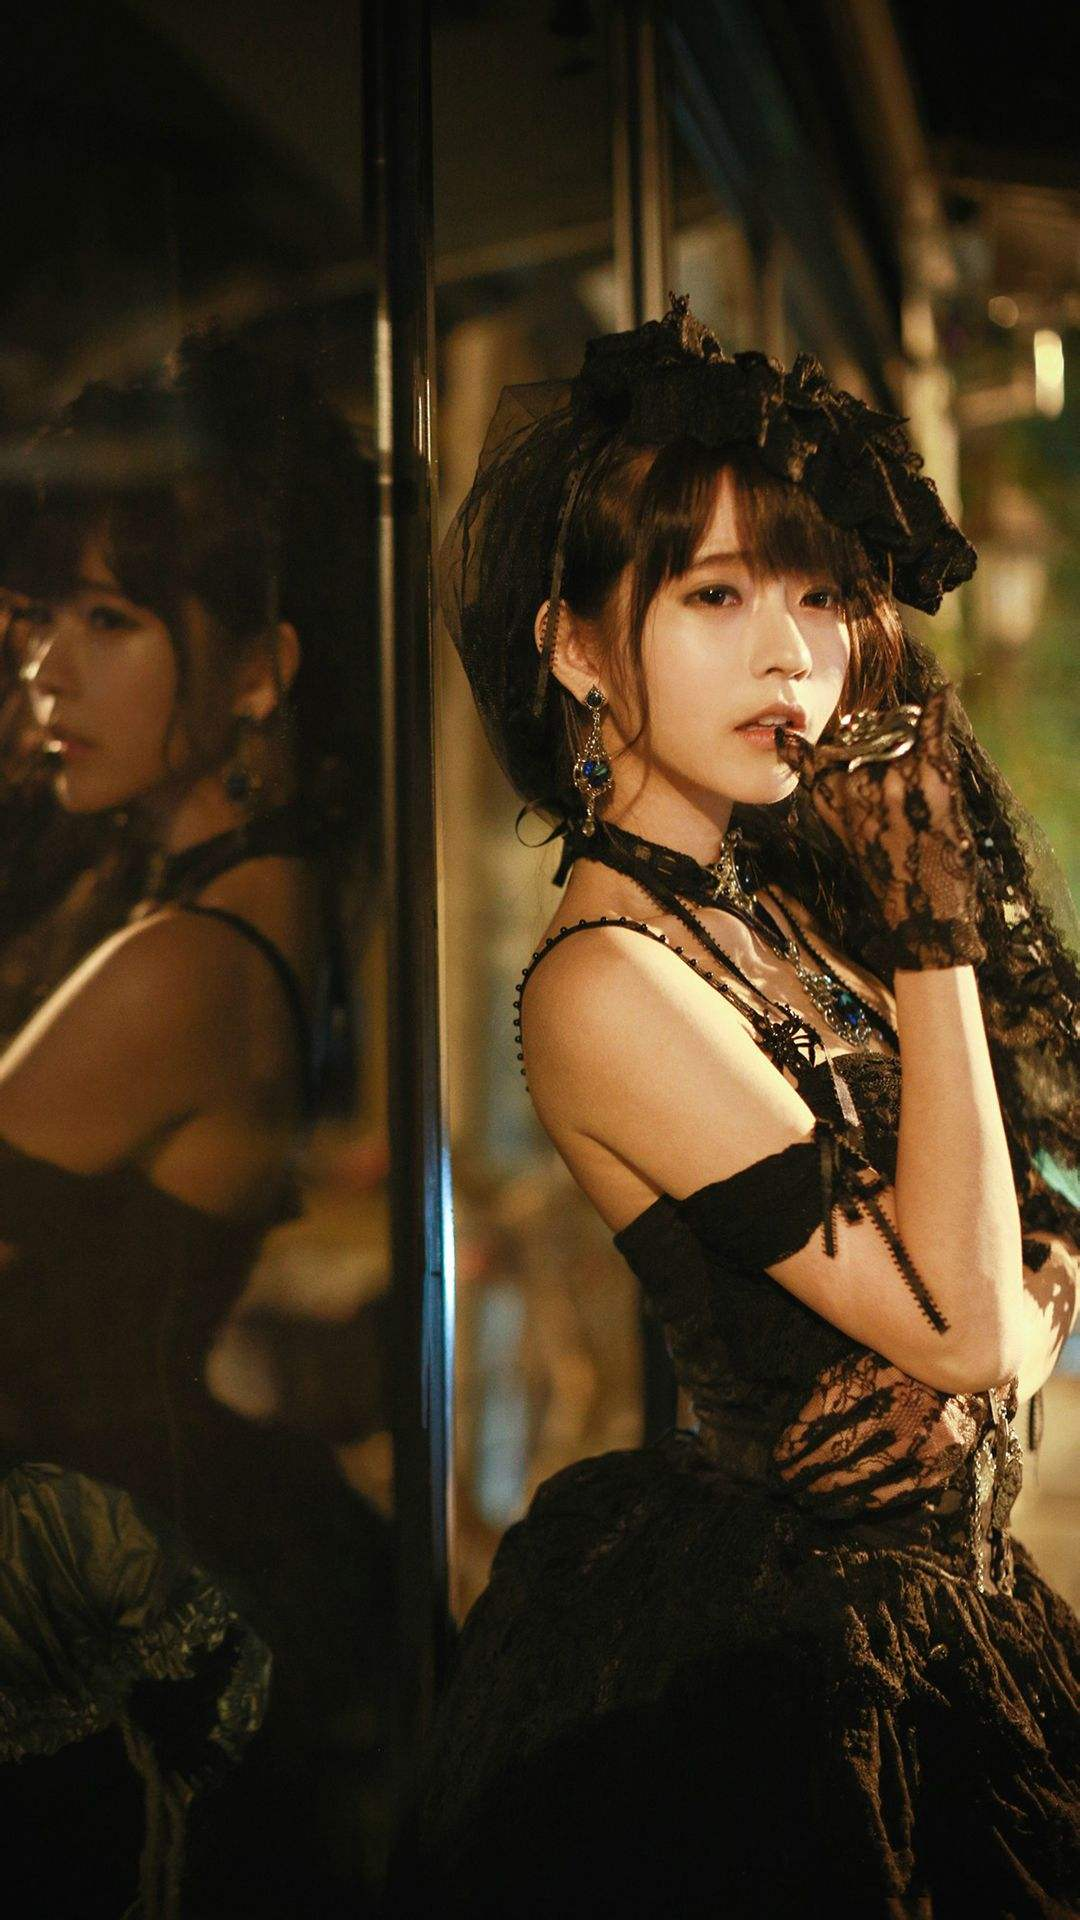

Produce the Android XML layout that renders to this screen, including the resource entries it uses.
<!-- AndroidManifest.xml: application theme AppTheme -->
<!-- res/layout/activity_transparent.xml -->
<?xml version="1.0" encoding="utf-8"?>
<FrameLayout
    xmlns:android="http://schemas.android.com/apk/res/android"
    xmlns:app="http://schemas.android.com/apk/res-auto"
    xmlns:tools="http://schemas.android.com/tools"
    android:id="@+id/flRoot"
    android:layout_width="match_parent"
    android:layout_height="match_parent">

    <ImageView
        android:layout_width="match_parent"
        android:layout_height="match_parent"
        android:scaleType="centerCrop"
        android:src="@drawable/yurisa_01"
        tools:context=".TransparentActivity"/>

</FrameLayout>
<!-- resources referenced by this layout -->
<resources>
  <!-- drawable yurisa_01: jpeg bitmap (drawable-xxhdpi, 172402 bytes) -->
  <style name="AppTheme" parent="Theme.AppCompat.Light.NoActionBar">
          
          <item name="colorPrimary">@color/colorPrimary</item>
          <item name="colorPrimaryDark">@color/colorPrimaryDark</item>
          <item name="colorAccent">@color/colorAccent</item>
      </style>
  <color name="colorPrimary">@color/deepSkyBlue</color>
  <color name="colorPrimaryDark">#3700B3</color>
  <color name="colorAccent">@color/deepSkyBlue</color>
  <color name="deepSkyBlue">#00BFFF</color>
</resources>
